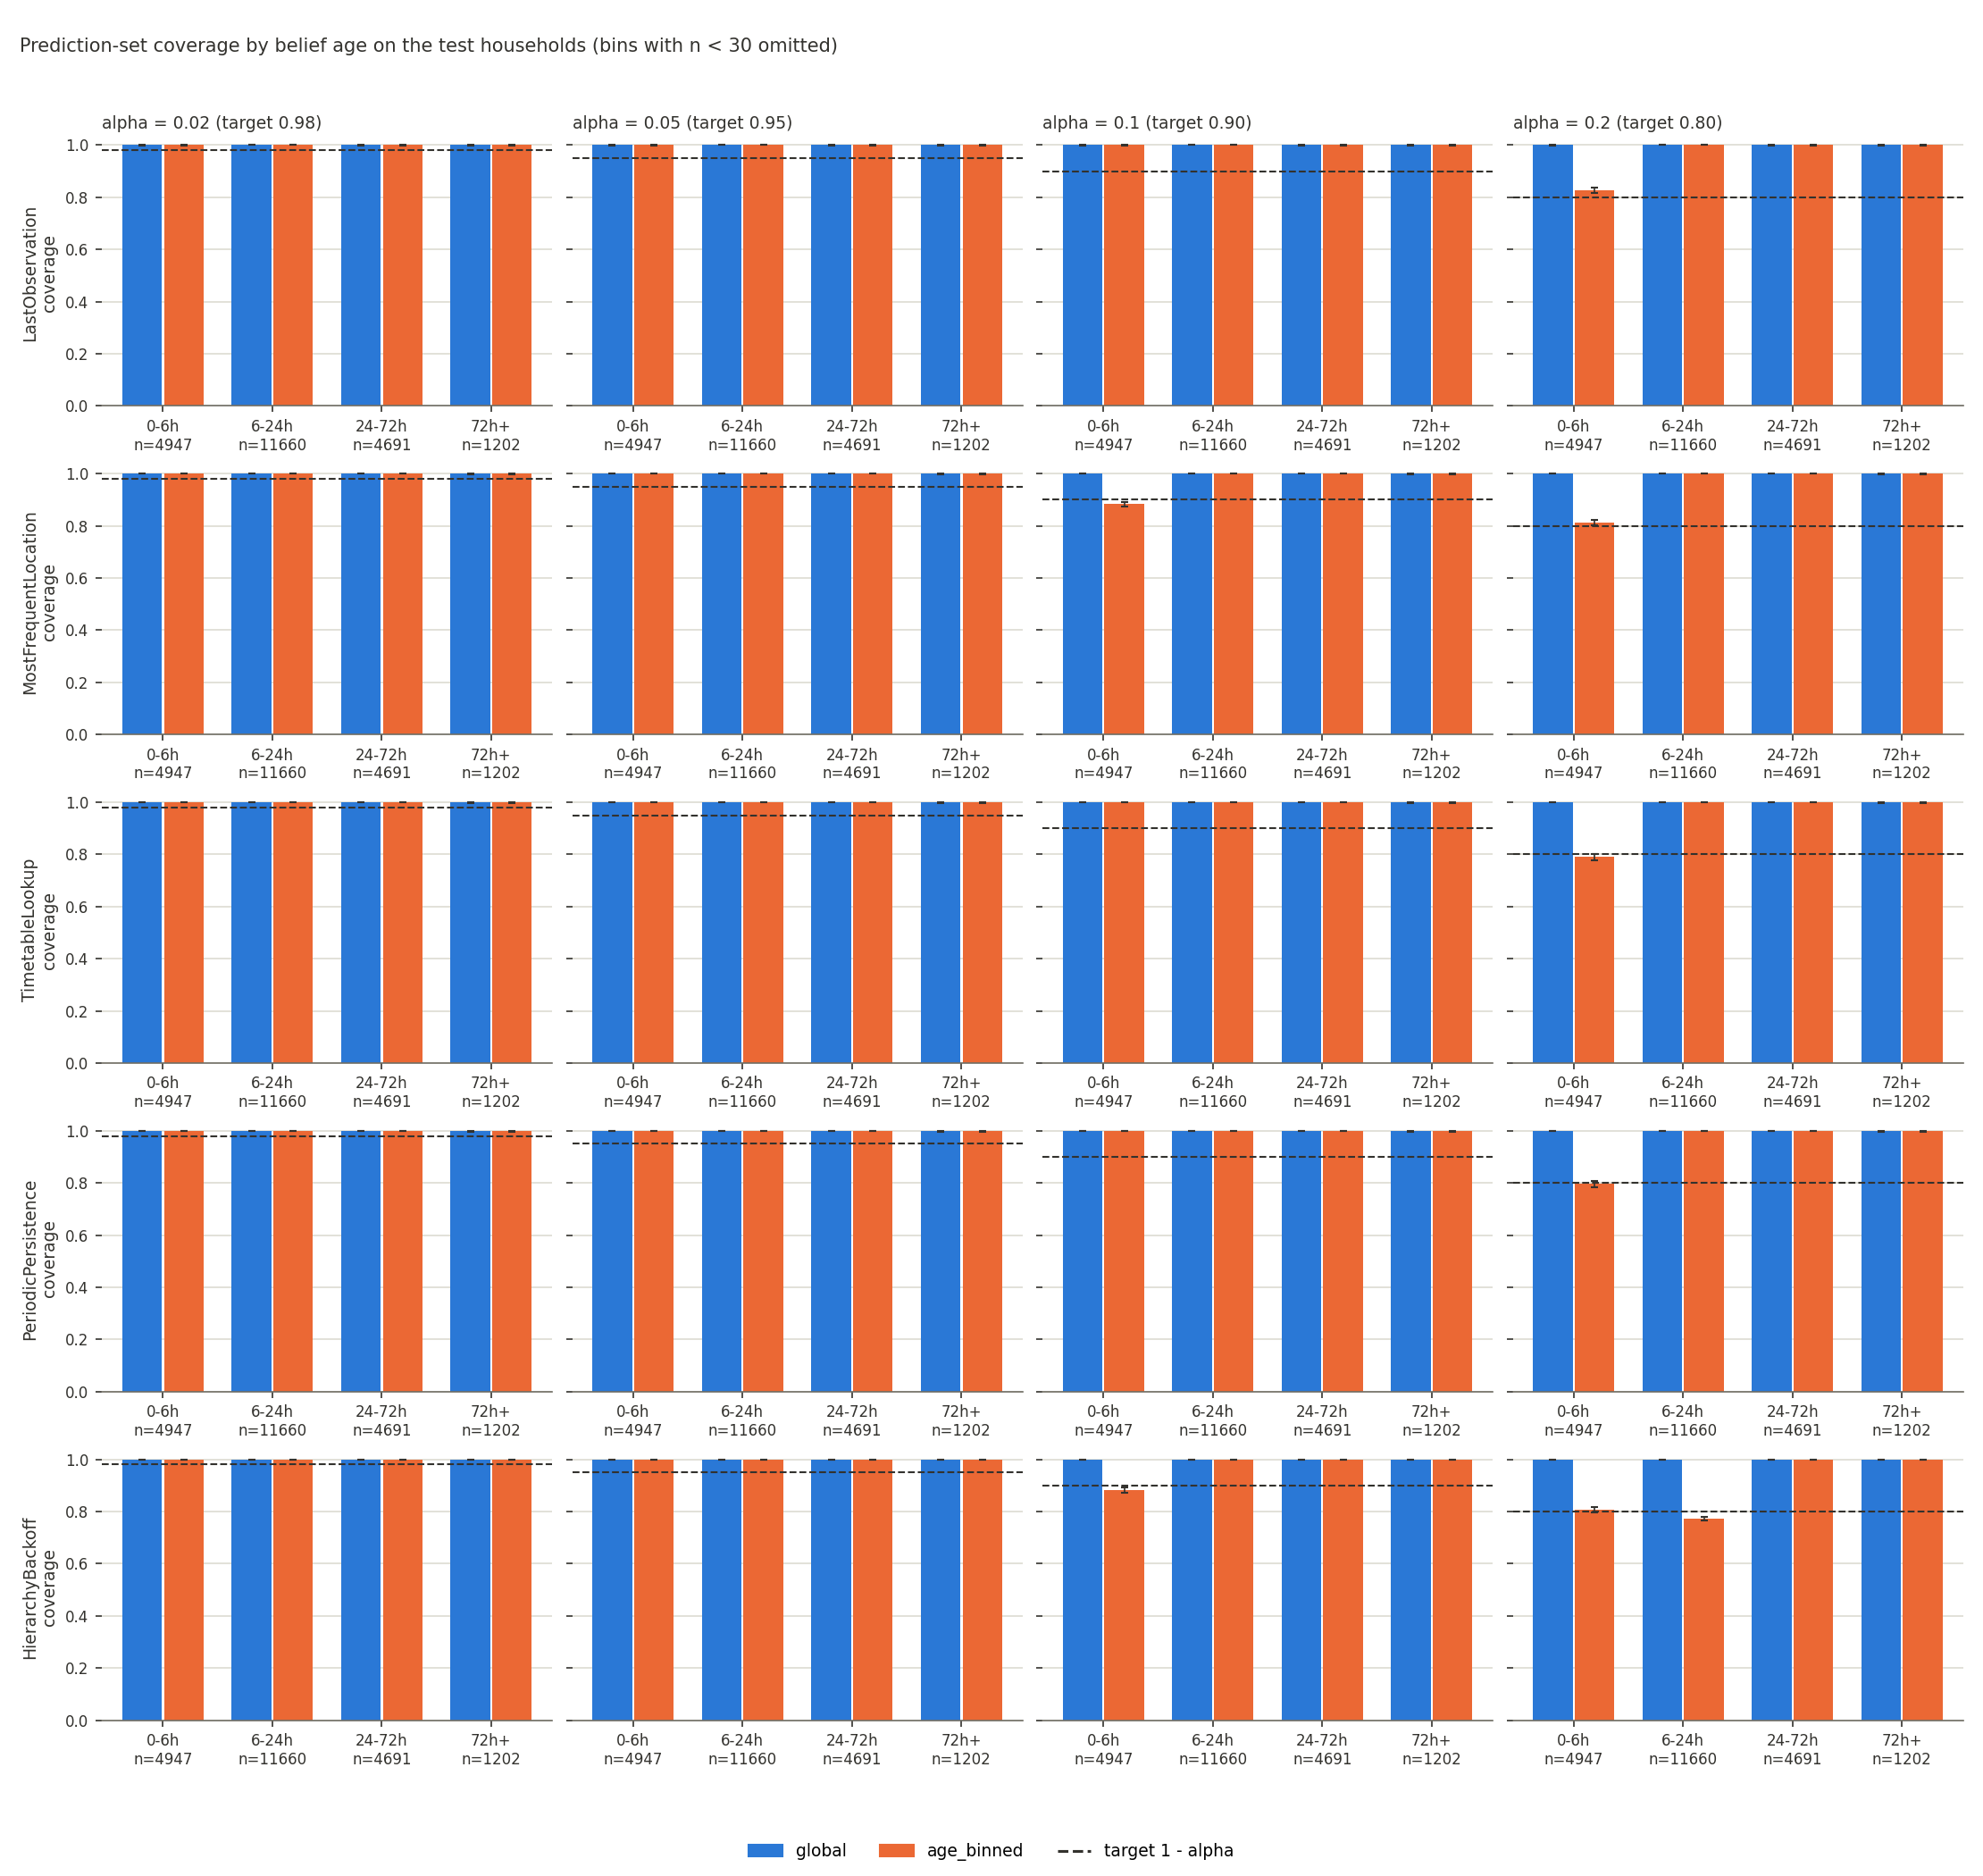

The data file committed next to this chart (first rows):
belief, alpha, mode, age_bin, n, n_covered, coverage, qhat, target, n_calibration, fallback_to_global
LastObservation, 0.02, global, 0-6h, 4947, 4947, 1.0, 1.0, 0.98, 6132, 
LastObservation, 0.02, global, 6-24h, 11660, 11660, 1.0, 1.0, 0.98, 12053, 
LastObservation, 0.02, global, 24-72h, 4691, 4691, 1.0, 1.0, 0.98, 3750, 
LastObservation, 0.02, global, 72h+, 1202, 1202, 1.0, 1.0, 0.98, 565, 
LastObservation, 0.02, age_binned, 0-6h, 4947, 4947, 1.0, 1.0, 0.98, 6132, False
LastObservation, 0.02, age_binned, 6-24h, 11660, 11660, 1.0, 1.0, 0.98, 12053, False
LastObservation, 0.02, age_binned, 24-72h, 4691, 4691, 1.0, 1.0, 0.98, 3750, False
LastObservation, 0.02, age_binned, 72h+, 1202, 1202, 1.0, 1.0, 0.98, 565, False
LastObservation, 0.05, global, 0-6h, 4947, 4947, 1.0, 1.0, 0.95, 6132, 
LastObservation, 0.05, global, 6-24h, 11660, 11660, 1.0, 1.0, 0.95, 12053, 
LastObservation, 0.05, global, 24-72h, 4691, 4691, 1.0, 1.0, 0.95, 3750, 
LastObservation, 0.05, global, 72h+, 1202, 1202, 1.0, 1.0, 0.95, 565, 
LastObservation, 0.05, age_binned, 0-6h, 4947, 4947, 1.0, 1.0, 0.95, 6132, False
LastObservation, 0.05, age_binned, 6-24h, 11660, 11660, 1.0, 1.0, 0.95, 12053, False
LastObservation, 0.05, age_binned, 24-72h, 4691, 4691, 1.0, 1.0, 0.95, 3750, False
LastObservation, 0.05, age_binned, 72h+, 1202, 1202, 1.0, 1.0, 0.95, 565, False
LastObservation, 0.1, global, 0-6h, 4947, 4947, 1.0, 1.0, 0.9, 6132, 
LastObservation, 0.1, global, 6-24h, 11660, 11660, 1.0, 1.0, 0.9, 12053, 
LastObservation, 0.1, global, 24-72h, 4691, 4691, 1.0, 1.0, 0.9, 3750, 
LastObservation, 0.1, global, 72h+, 1202, 1202, 1.0, 1.0, 0.9, 565, 
LastObservation, 0.1, age_binned, 0-6h, 4947, 4947, 1.0, 1.0, 0.9, 6132, False
LastObservation, 0.1, age_binned, 6-24h, 11660, 11660, 1.0, 1.0, 0.9, 12053, False
LastObservation, 0.1, age_binned, 24-72h, 4691, 4691, 1.0, 1.0, 0.9, 3750, False
LastObservation, 0.1, age_binned, 72h+, 1202, 1202, 1.0, 1.0, 0.9, 565, False
LastObservation, 0.2, global, 0-6h, 4947, 4947, 1.0, 1.0, 0.8, 6132, 
LastObservation, 0.2, global, 6-24h, 11660, 11660, 1.0, 1.0, 0.8, 12053, 
LastObservation, 0.2, global, 24-72h, 4691, 4691, 1.0, 1.0, 0.8, 3750, 
LastObservation, 0.2, global, 72h+, 1202, 1202, 1.0, 1.0, 0.8, 565, 
LastObservation, 0.2, age_binned, 0-6h, 4947, 4096, 0.828, 0.0, 0.8, 6132, False
LastObservation, 0.2, age_binned, 6-24h, 11660, 11660, 1.0, 1.0, 0.8, 12053, False
LastObservation, 0.2, age_binned, 24-72h, 4691, 4691, 1.0, 1.0, 0.8, 3750, False
LastObservation, 0.2, age_binned, 72h+, 1202, 1202, 1.0, 1.0, 0.8, 565, False
MostFrequentLocation(hl=24h), 0.02, global, 0-6h, 4947, 4947, 1.0, 1.0, 0.98, 6132, 
MostFrequentLocation(hl=24h), 0.02, global, 6-24h, 11660, 11660, 1.0, 1.0, 0.98, 12053, 
MostFrequentLocation(hl=24h), 0.02, global, 24-72h, 4691, 4691, 1.0, 1.0, 0.98, 3750, 
MostFrequentLocation(hl=24h), 0.02, global, 72h+, 1202, 1202, 1.0, 1.0, 0.98, 565, 
MostFrequentLocation(hl=24h), 0.02, age_binned, 0-6h, 4947, 4947, 1.0, 1.0, 0.98, 6132, False
MostFrequentLocation(hl=24h), 0.02, age_binned, 6-24h, 11660, 11660, 1.0, 1.0, 0.98, 12053, False
MostFrequentLocation(hl=24h), 0.02, age_binned, 24-72h, 4691, 4691, 1.0, 1.0, 0.98, 3750, False
MostFrequentLocation(hl=24h), 0.02, age_binned, 72h+, 1202, 1202, 1.0, 1.0, 0.98, 565, False
MostFrequentLocation(hl=24h), 0.05, global, 0-6h, 4947, 4947, 1.0, 1.0, 0.95, 6132, 
MostFrequentLocation(hl=24h), 0.05, global, 6-24h, 11660, 11660, 1.0, 1.0, 0.95, 12053, 
MostFrequentLocation(hl=24h), 0.05, global, 24-72h, 4691, 4691, 1.0, 1.0, 0.95, 3750, 
MostFrequentLocation(hl=24h), 0.05, global, 72h+, 1202, 1202, 1.0, 1.0, 0.95, 565, 
MostFrequentLocation(hl=24h), 0.05, age_binned, 0-6h, 4947, 4947, 1.0, 1.0, 0.95, 6132, False
MostFrequentLocation(hl=24h), 0.05, age_binned, 6-24h, 11660, 11660, 1.0, 1.0, 0.95, 12053, False
MostFrequentLocation(hl=24h), 0.05, age_binned, 24-72h, 4691, 4691, 1.0, 1.0, 0.95, 3750, False
MostFrequentLocation(hl=24h), 0.05, age_binned, 72h+, 1202, 1202, 1.0, 1.0, 0.95, 565, False
MostFrequentLocation(hl=24h), 0.1, global, 0-6h, 4947, 4947, 1.0, 1.0, 0.9, 6132, 
MostFrequentLocation(hl=24h), 0.1, global, 6-24h, 11660, 11660, 1.0, 1.0, 0.9, 12053, 
MostFrequentLocation(hl=24h), 0.1, global, 24-72h, 4691, 4691, 1.0, 1.0, 0.9, 3750, 
MostFrequentLocation(hl=24h), 0.1, global, 72h+, 1202, 1202, 1.0, 1.0, 0.9, 565, 
MostFrequentLocation(hl=24h), 0.1, age_binned, 0-6h, 4947, 4373, 0.884, 0.9997, 0.9, 6132, False
MostFrequentLocation(hl=24h), 0.1, age_binned, 6-24h, 11660, 11660, 1.0, 1.0, 0.9, 12053, False
MostFrequentLocation(hl=24h), 0.1, age_binned, 24-72h, 4691, 4691, 1.0, 1.0, 0.9, 3750, False
MostFrequentLocation(hl=24h), 0.1, age_binned, 72h+, 1202, 1202, 1.0, 1.0, 0.9, 565, False
MostFrequentLocation(hl=24h), 0.2, global, 0-6h, 4947, 4947, 1.0, 1.0, 0.8, 6132, 
MostFrequentLocation(hl=24h), 0.2, global, 6-24h, 11660, 11660, 1.0, 1.0, 0.8, 12053, 
MostFrequentLocation(hl=24h), 0.2, global, 24-72h, 4691, 4691, 1.0, 1.0, 0.8, 3750, 
MostFrequentLocation(hl=24h), 0.2, global, 72h+, 1202, 1202, 1.0, 1.0, 0.8, 565, 
... 100 more rows
